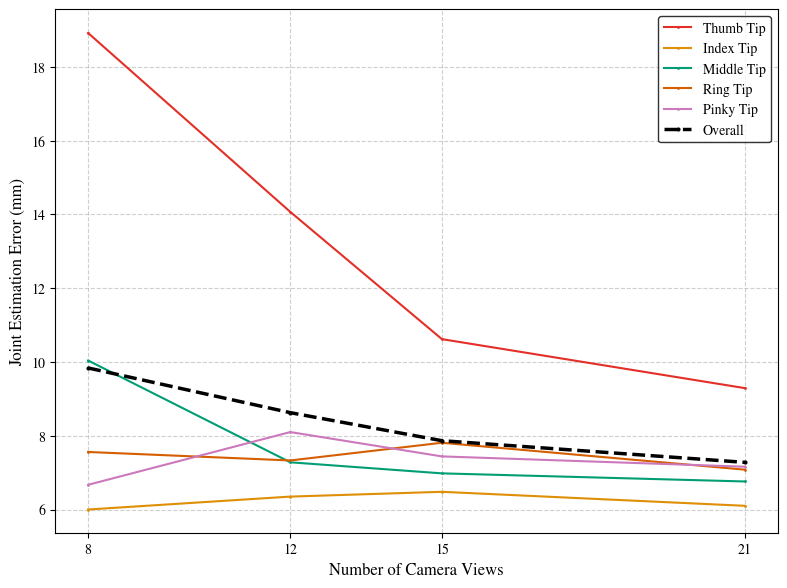

This figure's Python source:
import matplotlib.pyplot as plt
import seaborn as sns



# 1. 폰트 설정 (Times New Roman)
plt.rcParams.update({
    "font.family": "serif",
    "font.serif": ["STIXGeneral"],  # 시스템에 설치된 Times New Roman 사용
    "mathtext.fontset": "stix",         # 수식 폰트를 Times와 유사한 STIX로 설정
    "font.size": 11,
    "axes.labelsize": 12,
    "xtick.labelsize": 10,
    "ytick.labelsize": 10,
    "legend.fontsize": 10,
    "figure.dpi": 300
})

# 데이터 재구성
x_values = [8, 12, 15, 21]
x_labels = ["8", "12", "15", "21"]
tips_data = {
    "Thumb Tip": [18.92, 14.07, 10.62, 9.29],
    "Index Tip": [6.00, 6.35, 6.48, 6.10],
    "Middle Tip": [10.04, 7.28, 6.98, 6.76],
    "Ring Tip": [7.56, 7.33, 7.81, 7.08],
    "Pinky Tip": [6.67, 8.10, 7.44, 7.16]
}

avg_values = [
    sum(per_view) / len(per_view)
    for per_view in zip(*tips_data.values())
]

plt.figure(figsize=(10, 6))
base_colors = sns.color_palette("colorblind", n_colors=5) # 논문용으로 적합한 Colorblind 팔레트
overall_color = base_colors[0]  # 기존 Thumb 색을 Overall에 사용
thumb_color = sns.color_palette("Reds", n_colors=5)[3]
colors = [thumb_color, *base_colors[1:]]

for i, (label, values) in enumerate(tips_data.items()):
    plt.plot(x_values, values, label=label, 
             marker='.', markersize=4, linewidth=1.5,
             color=colors[i], markerfacecolor=colors[i], markeredgewidth=0)

plt.plot(
    x_values,
    avg_values,
    label="Overall",
    marker='.',
    markersize=6,
    linewidth=2.5,
    linestyle="--",
    color="black",
    markerfacecolor="black",
    markeredgewidth=0,
)

# 축 및 레이블 설정
plt.xlabel("Number of Camera Views", fontweight='normal') # 보통 논문은 볼드보다 노멀 선호
plt.ylabel("Joint Estimation Error (mm)", fontweight='normal')
plt.xticks(x_values, x_labels)
plt.grid(True, linestyle='--', alpha=0.6)

plt.legend(frameon=True, edgecolor='black')
plt.tight_layout(rect=[0, 0, 0.8, 1])
# 저장
plt.savefig("hand_error_times.pdf", bbox_inches='tight')
plt.show()
